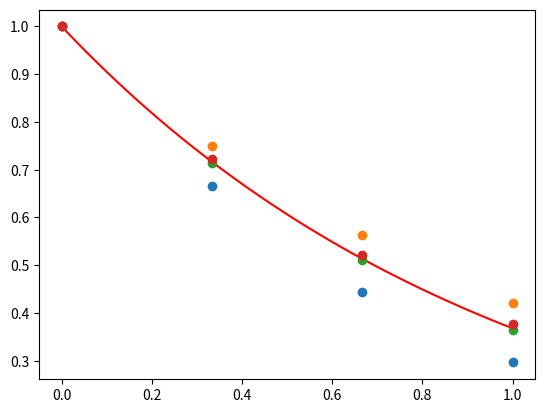

This chart was generated by the following Python code: (Note: this script raises an exception after producing the figure.)
import numpy as np
import matplotlib.pyplot as plt


def methods_test():
    testproblem = lambda x, t: -x
    exact_solution = lambda t: np.exp(-t)

    t_0, T = 0, 1
    x_0 = 1
    num_points = 4
    partition, h = np.linspace(t_0, T, num_points, retstep=True)

    euler_explicit = np.zeros(num_points)
    euler_implicit = np.zeros(num_points)
    trapezoid = np.zeros(num_points)
    heun = np.zeros(num_points)
    midpoint = np.zeros(num_points)

    euler_explicit[0] = x_0
    euler_implicit[0] = x_0
    trapezoid[0] = x_0
    heun[0] = x_0
    midpoint[0] = x_0

    for i in range(0, num_points - 1):
        euler_explicit[i + 1] = euler_explicit[i] - h * euler_explicit[i]
        euler_implicit[i + 1] = (1 / (1 + h)) * euler_implicit[i]
        trapezoid[i + 1] = ((2 - h) / (2 + h)) * trapezoid[i]
        heun[i + 1] = (1 - h + (h ** 2) / 2) * heun[i]
        midpoint[i + 1] = ((2 - h) / (2 + h)) * midpoint[i]

    fine_partition = np.linspace(t_0, T, 100)
    plt.plot(fine_partition, exact_solution(fine_partition), "r")
    plt.plot(partition, euler_explicit, "o")
    plt.plot(partition, euler_implicit, "o")
    plt.plot(partition, trapezoid, "o")
    plt.plot(partition, heun, "o")
    plt.savefig("TMA4101/11/methods_test.png")
    plt.close()

    print(heun[-1] - exact_solution(T))


if __name__ == "__main__":

    methods_test()
